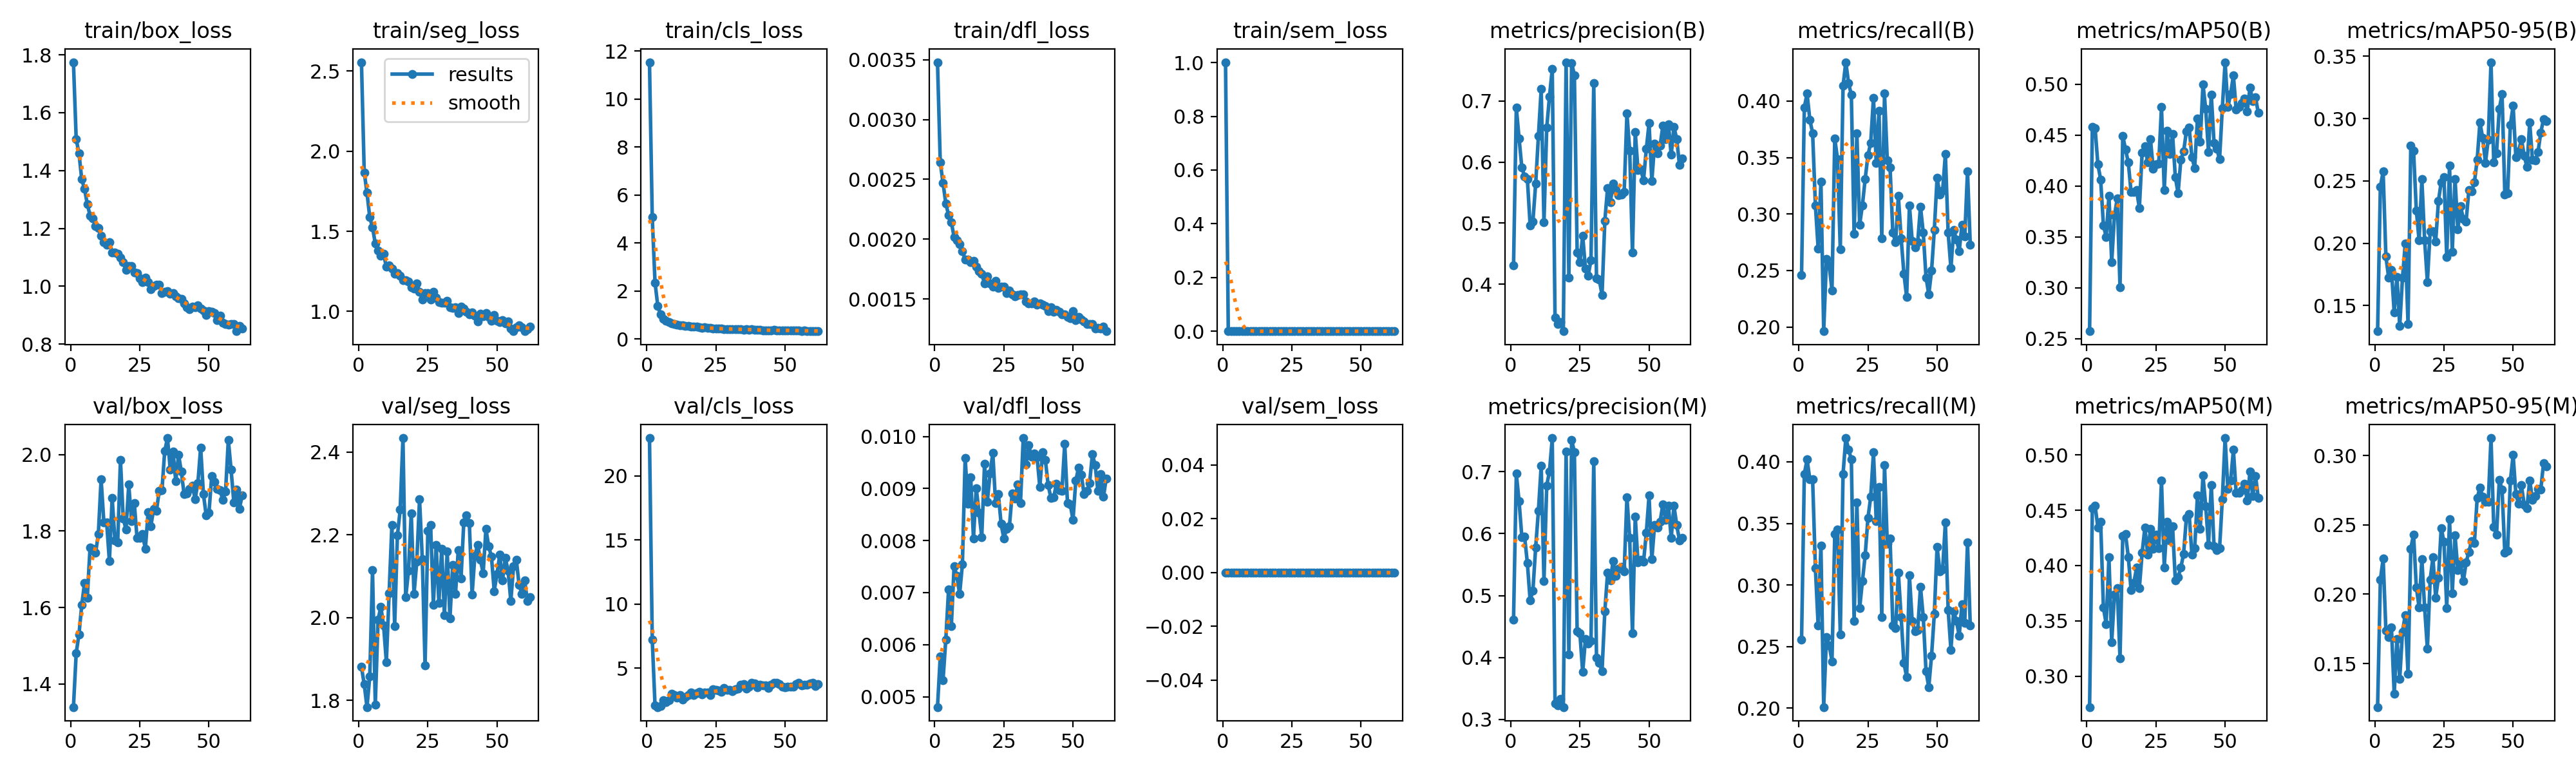

Data behind this chart, as committed beside it:
epoch, time, train/box_loss, train/seg_loss, train/cls_loss, train/dfl_loss, train/sem_loss, metrics/precision(B), metrics/recall(B), metrics/mAP50(B), metrics/mAP50-95(B), metrics/precision(M), metrics/recall(M), metrics/mAP50(M), metrics/mAP50-95(M), val/box_loss, val/seg_loss, val/cls_loss, val/dfl_loss, val/sem_loss, lr/pg0, lr/pg1, lr/pg2, lr/pg3
1, 184.3, 1.775, 2.556, 11.54, 0.00348, 1.001, 0.4302, 0.2462, 0.2574, 0.1295, 0.4614, 0.2555, 0.2721, 0.1186, 1.339, 1.881, 22.94, 0.0048, 0, 0.001994, 0.0006646, 0.001994, 0.0006646
2, 331.9, 1.508, 1.868, 5.073, 0.00264, 2e-05, 0.6894, 0.3945, 0.4581, 0.2454, 0.6967, 0.3902, 0.4517, 0.2103, 1.481, 1.839, 7.247, 0.00578, 0, 0.003954, 0.001318, 0.003954, 0.001318
3, 456, 1.46, 1.74, 2.359, 0.00247, 0, 0.6388, 0.4065, 0.4568, 0.2575, 0.6523, 0.4019, 0.4539, 0.2256, 1.53, 1.784, 2.103, 0.00532, 0, 0.005875, 0.001958, 0.005875, 0.001958
4, 576.8, 1.37, 1.587, 1.385, 0.0023, 0, 0.5909, 0.3833, 0.4213, 0.1893, 0.5945, 0.3856, 0.4345, 0.1739, 1.606, 1.857, 1.978, 0.0061, 0, 0.005822, 0.001941, 0.005822, 0.001941
5, 697, 1.337, 1.525, 1.03, 0.0022, 0, 0.5764, 0.3717, 0.4065, 0.1724, 0.5948, 0.3856, 0.4398, 0.1693, 1.663, 2.114, 2.08, 0.00706, 0, 0.005762, 0.001921, 0.005762, 0.001921
6, 822.3, 1.285, 1.423, 0.8539, 0.00214, 0, 0.5722, 0.3078, 0.3616, 0.1786, 0.5525, 0.3136, 0.3621, 0.1762, 1.625, 1.789, 2.496, 0.00635, 0, 0.005703, 0.001901, 0.005703, 0.001901
7, 942.7, 1.245, 1.382, 0.7688, 0.00202, 0, 0.4964, 0.2695, 0.3502, 0.1446, 0.4921, 0.2671, 0.3472, 0.1281, 1.756, 1.994, 2.376, 0.00751, 0, 0.005644, 0.001881, 0.005644, 0.001881
8, 1063, 1.235, 1.347, 0.7173, 0.00199, 0, 0.5026, 0.3287, 0.3907, 0.1731, 0.508, 0.3322, 0.4074, 0.1679, 1.753, 2.026, 2.498, 0.00732, 0, 0.005584, 0.001861, 0.005584, 0.001861
9, 1184, 1.208, 1.358, 0.6664, 0.00196, 0, 0.5644, 0.1963, 0.3252, 0.1336, 0.5778, 0.2009, 0.3307, 0.139, 1.743, 1.981, 3.015, 0.00697, 0, 0.005525, 0.001842, 0.005525, 0.001842
10, 1304, 1.2, 1.278, 0.6272, 0.0019, 0, 0.643, 0.2602, 0.3713, 0.1726, 0.6372, 0.2578, 0.3737, 0.173, 1.792, 1.893, 2.894, 0.00754, 0, 0.005465, 0.001822, 0.005465, 0.001822
11, 1428, 1.174, 1.286, 0.6072, 0.00183, 0, 0.7195, 0.2544, 0.3879, 0.1997, 0.7096, 0.2509, 0.3796, 0.185, 1.936, 2.059, 2.717, 0.00959, 0, 0.005406, 0.001802, 0.005406, 0.001802
12, 1549, 1.152, 1.268, 0.5714, 0.00183, 0, 0.5011, 0.2323, 0.3007, 0.1354, 0.5235, 0.2381, 0.3164, 0.1424, 1.823, 2.224, 2.935, 0.00871, 0, 0.005347, 0.001782, 0.005347, 0.001782
13, 1670, 1.144, 1.236, 0.5711, 0.00181, 0, 0.6562, 0.367, 0.4492, 0.2782, 0.6777, 0.3415, 0.427, 0.2329, 1.823, 1.98, 2.558, 0.00922, 0, 0.005287, 0.001762, 0.005287, 0.001762
14, 1790, 1.151, 1.238, 0.5584, 0.00182, 0, 0.7077, 0.3486, 0.4361, 0.2743, 0.7006, 0.3452, 0.4282, 0.2431, 1.721, 2.199, 2.771, 0.00804, 0, 0.005228, 0.001743, 0.005228, 0.001743
15, 1911, 1.116, 1.223, 0.5493, 0.00177, 0, 0.7526, 0.2685, 0.4231, 0.2265, 0.7541, 0.2601, 0.4078, 0.205, 1.887, 2.261, 2.907, 0.00901, 0, 0.005168, 0.001723, 0.005168, 0.001723
16, 2035, 1.118, 1.197, 0.53, 0.00173, 0, 0.345, 0.4135, 0.3941, 0.2023, 0.3256, 0.3902, 0.3778, 0.1905, 1.776, 2.434, 3.121, 0.00854, 0, 0.005109, 0.001703, 0.005109, 0.001703
17, 2157, 1.112, 1.196, 0.5142, 0.00171, 0, 0.3342, 0.4344, 0.3944, 0.2513, 0.3226, 0.4193, 0.3844, 0.2253, 1.77, 2.049, 2.9, 0.00807, 0, 0.00505, 0.001683, 0.00505, 0.001683
18, 2282, 1.099, 1.188, 0.5187, 0.00163, 0, 0.3381, 0.4158, 0.396, 0.2027, 0.3333, 0.41, 0.3981, 0.1904, 1.986, 2.113, 3.062, 0.00947, 0, 0.00499, 0.001663, 0.00499, 0.001663
19, 2405, 1.083, 1.149, 0.4898, 0.00169, 0, 0.3229, 0.4053, 0.3783, 0.169, 0.3201, 0.4019, 0.3795, 0.1605, 1.832, 2.253, 3.167, 0.00874, 0, 0.004931, 0.001644, 0.004931, 0.001644
20, 2527, 1.056, 1.144, 0.48, 0.00163, 0, 0.7636, 0.2822, 0.4327, 0.2094, 0.7322, 0.2706, 0.4113, 0.2103, 1.805, 2.057, 2.948, 0.00929, 0, 0.004871, 0.001624, 0.004871, 0.001624
21, 2653, 1.069, 1.176, 0.4808, 0.0016, 0, 0.4103, 0.3717, 0.4392, 0.2098, 0.4051, 0.367, 0.4345, 0.2265, 1.922, 2.135, 3.118, 0.00968, 0, 0.004812, 0.001604, 0.004812, 0.001604
22, 2774, 1.069, 1.124, 0.4684, 0.00165, 0, 0.7623, 0.2905, 0.4237, 0.2016, 0.7515, 0.281, 0.4102, 0.1974, 1.826, 2.286, 3.103, 0.00872, 0, 0.004753, 0.001584, 0.004753, 0.001584
23, 2895, 1.047, 1.075, 0.4589, 0.00159, 0, 0.7425, 0.3078, 0.4464, 0.2339, 0.7313, 0.3031, 0.4331, 0.2118, 1.874, 2.141, 2.924, 0.00889, 0, 0.004693, 0.001564, 0.004693, 0.001564
24, 3016, 1.045, 1.113, 0.4528, 0.0016, 0, 0.4517, 0.331, 0.417, 0.2491, 0.4422, 0.324, 0.4152, 0.2476, 1.781, 1.884, 3.368, 0.00832, 0, 0.004634, 0.001545, 0.004634, 0.001545
25, 3137, 1.027, 1.115, 0.4368, 0.0016, 0, 0.436, 0.3519, 0.4215, 0.253, 0.4389, 0.3542, 0.4277, 0.2376, 1.782, 2.21, 3.302, 0.00804, 0, 0.004574, 0.001525, 0.004574, 0.001525
26, 3264, 1.013, 1.074, 0.427, 0.00155, 0, 0.4797, 0.363, 0.4221, 0.1888, 0.3765, 0.3717, 0.4159, 0.1902, 1.792, 2.224, 3.26, 0.00823, 0, 0.004515, 0.001505, 0.004515, 0.001505
27, 3385, 1.029, 1.121, 0.435, 0.00157, 0, 0.4253, 0.403, 0.4776, 0.2622, 0.4301, 0.4077, 0.4768, 0.254, 1.753, 2.031, 3.159, 0.00827, 0, 0.004456, 0.001485, 0.004456, 0.001485
28, 3506, 1.015, 1.087, 0.4222, 0.00154, 0, 0.4142, 0.3449, 0.396, 0.1933, 0.4226, 0.3519, 0.3984, 0.2007, 1.85, 2.175, 3.485, 0.00891, 0, 0.004396, 0.001465, 0.004396, 0.001465
29, 3626, 0.9899, 1.06, 0.4243, 0.00152, 0, 0.4394, 0.3914, 0.4543, 0.2518, 0.4263, 0.3798, 0.4397, 0.2425, 1.813, 2.036, 3.3, 0.00881, 0, 0.004337, 0.001446, 0.004337, 0.001446
30, 3747, 1.001, 1.053, 0.417, 0.00153, 0, 0.7292, 0.2787, 0.4318, 0.2113, 0.717, 0.2741, 0.4224, 0.2174, 1.858, 2.167, 3.317, 0.00908, 0, 0.004277, 0.001426, 0.004277, 0.001426
31, 3872, 1.006, 1.054, 0.4262, 0.00154, 0, 0.4094, 0.4065, 0.4511, 0.2296, 0.4, 0.3972, 0.4355, 0.2219, 1.852, 2.006, 3.199, 0.00872, 0, 0.004218, 0.001406, 0.004218, 0.001406
32, 3991, 1.006, 1.067, 0.4184, 0.00154, 0, 0.4074, 0.3473, 0.4089, 0.2196, 0.391, 0.3333, 0.3867, 0.2094, 1.905, 2.16, 3.39, 0.00997, 0, 0.004159, 0.001386, 0.004159, 0.001386
33, 4111, 0.9756, 1.025, 0.4037, 0.00148, 0, 0.3823, 0.3415, 0.3931, 0.2175, 0.3784, 0.338, 0.3895, 0.2229, 1.907, 1.998, 3.402, 0.00946, 0, 0.004099, 0.001366, 0.004099, 0.001366
34, 4231, 0.9812, 1.021, 0.4015, 0.00146, 0, 0.5031, 0.2834, 0.426, 0.2428, 0.4742, 0.2671, 0.3982, 0.2305, 2.009, 2.127, 3.699, 0.00983, 0, 0.00404, 0.001347, 0.00404, 0.001347
35, 4352, 0.984, 1.026, 0.3945, 0.00146, 0, 0.5576, 0.2753, 0.434, 0.2415, 0.5365, 0.2648, 0.4107, 0.2384, 2.043, 2.057, 3.763, 0.00961, 0, 0.00398, 0.001327, 0.00398, 0.001327
36, 4478, 0.9748, 0.9909, 0.4027, 0.00148, 0, 0.5344, 0.3159, 0.4538, 0.2488, 0.5246, 0.3101, 0.4432, 0.2368, 1.961, 2.164, 3.404, 0.00967, 0, 0.003921, 0.001307, 0.003921, 0.001307
37, 4599, 0.9763, 1.031, 0.3934, 0.00145, 0, 0.5647, 0.2787, 0.4576, 0.2671, 0.5553, 0.2741, 0.4463, 0.2693, 2.007, 2.095, 3.565, 0.0096, 0, 0.003862, 0.001287, 0.003862, 0.001287
38, 4721, 0.9658, 1.019, 0.4004, 0.00146, 0, 0.5547, 0.2474, 0.4285, 0.297, 0.5312, 0.2369, 0.4097, 0.2767, 1.93, 2.231, 3.89, 0.00903, 0, 0.003802, 0.001267, 0.003802, 0.001267
39, 4841, 0.9574, 0.997, 0.3946, 0.00145, 0, 0.5462, 0.2265, 0.4179, 0.2844, 0.5434, 0.2253, 0.4155, 0.2703, 2, 2.246, 3.833, 0.0097, 0, 0.003743, 0.001248, 0.003743, 0.001248
40, 4961, 0.9551, 0.9824, 0.3879, 0.00144, 0, 0.5464, 0.3078, 0.4667, 0.2645, 0.5464, 0.3078, 0.4634, 0.2667, 1.955, 2.229, 3.525, 0.00955, 0, 0.003683, 0.001228, 0.003683, 0.001228
41, 5085, 0.9405, 0.9943, 0.3816, 0.0014, 0, 0.5509, 0.2764, 0.4435, 0.2832, 0.5393, 0.2706, 0.433, 0.2667, 1.897, 2.056, 3.704, 0.00907, 0, 0.003624, 0.001208, 0.003624, 0.001208
42, 5205, 0.9279, 0.9732, 0.3653, 0.00143, 0, 0.6793, 0.2706, 0.4999, 0.3453, 0.6589, 0.2625, 0.4815, 0.3125, 1.899, 2.15, 3.655, 0.00882, 0, 0.003565, 0.001188, 0.003565, 0.001188
43, 5325, 0.9205, 0.9388, 0.367, 0.00139, 0, 0.6188, 0.2753, 0.4756, 0.2648, 0.5927, 0.2636, 0.4535, 0.2485, 1.909, 2.176, 3.668, 0.00883, 0, 0.003505, 0.001168, 0.003505, 0.001168
44, 5446, 0.9304, 0.9858, 0.3669, 0.00141, 0, 0.4513, 0.3066, 0.4335, 0.2723, 0.4393, 0.2985, 0.4183, 0.2428, 1.918, 2.14, 3.445, 0.00909, 0, 0.003446, 0.001149, 0.003446, 0.001149
45, 5567, 0.9281, 0.9701, 0.3696, 0.00139, 0, 0.6489, 0.2834, 0.49, 0.308, 0.6277, 0.2741, 0.4729, 0.2824, 1.884, 2.108, 3.706, 0.00897, 0, 0.003386, 0.001129, 0.003386, 0.001129
46, 5692, 0.9336, 0.9908, 0.3739, 0.00137, 0, 0.5866, 0.2439, 0.4423, 0.3196, 0.5531, 0.23, 0.4174, 0.2754, 1.926, 2.214, 3.881, 0.00896, 0, 0.003327, 0.001109, 0.003327, 0.001109
47, 5814, 0.9234, 0.9648, 0.3532, 0.00137, 0, 0.5881, 0.2288, 0.4369, 0.2393, 0.5582, 0.2172, 0.4138, 0.2297, 2.019, 2.172, 3.846, 0.00986, 0, 0.003268, 0.001089, 0.003268, 0.001089
48, 5936, 0.9155, 0.94, 0.3729, 0.00135, 0, 0.5703, 0.2497, 0.4263, 0.2401, 0.5544, 0.2427, 0.4155, 0.2313, 1.896, 2.147, 3.761, 0.00872, 0, 0.003208, 0.001069, 0.003208, 0.001069
49, 6057, 0.9015, 0.976, 0.3674, 0.00134, 0, 0.6212, 0.2857, 0.4768, 0.2948, 0.601, 0.2764, 0.4599, 0.2817, 1.841, 2.064, 3.563, 0.00869, 0, 0.003149, 0.00105, 0.003149, 0.00105
50, 6178, 0.9135, 0.9426, 0.363, 0.0014, 0, 0.6636, 0.3322, 0.5218, 0.3104, 0.6613, 0.331, 0.5152, 0.3003, 1.848, 2.106, 3.532, 0.0084, 0, 0.003089, 0.00103, 0.003089, 0.00103
51, 6303, 0.9112, 0.9338, 0.3619, 0.00132, 0, 0.5687, 0.3171, 0.4777, 0.2688, 0.5583, 0.3113, 0.4692, 0.272, 1.944, 2.152, 3.556, 0.00915, 0, 0.00303, 0.00101, 0.00303, 0.00101
52, 6423, 0.907, 0.9453, 0.3556, 0.00135, 0, 0.6301, 0.3206, 0.4906, 0.2738, 0.6142, 0.3124, 0.4765, 0.265, 1.928, 2.09, 3.577, 0.0094, 0, 0.002971, 0.0009902, 0.002971, 0.0009902
53, 6543, 0.8824, 0.9273, 0.3517, 0.00133, 0, 0.6141, 0.3531, 0.5087, 0.2838, 0.6101, 0.3508, 0.5045, 0.2786, 1.911, 2.144, 3.544, 0.00926, 0, 0.002911, 0.0009704, 0.002911, 0.0009704
54, 6664, 0.8982, 0.9364, 0.3607, 0.00131, 0, 0.6272, 0.2834, 0.475, 0.2701, 0.6195, 0.2799, 0.4656, 0.2644, 1.908, 2.114, 3.759, 0.00889, 0, 0.002852, 0.0009506, 0.002852, 0.0009506
55, 6784, 0.8733, 0.8934, 0.3475, 0.00129, 0, 0.6596, 0.252, 0.4777, 0.2613, 0.6474, 0.2474, 0.4658, 0.262, 1.881, 2.04, 3.847, 0.00895, 0, 0.002792, 0.0009308, 0.002792, 0.0009308
56, 6909, 0.8698, 0.8764, 0.3438, 0.00129, 0, 0.6373, 0.2857, 0.4813, 0.2968, 0.6218, 0.2787, 0.4682, 0.2821, 1.904, 2.124, 3.659, 0.00911, 0, 0.002733, 0.000911, 0.002733, 0.000911
57, 7028, 0.8667, 0.9005, 0.3516, 0.00129, 0, 0.6621, 0.2776, 0.4859, 0.2669, 0.6454, 0.2706, 0.474, 0.2681, 2.039, 2.14, 3.714, 0.00966, 0, 0.002674, 0.0008912, 0.002674, 0.0008912
58, 7148, 0.8698, 0.9145, 0.3437, 0.00125, 0, 0.6117, 0.2671, 0.4736, 0.2664, 0.5931, 0.259, 0.4586, 0.2706, 1.961, 2.079, 3.743, 0.00945, 0, 0.002614, 0.0008714, 0.002614, 0.0008714
59, 7268, 0.8698, 0.9002, 0.3424, 0.00126, 0, 0.6579, 0.2904, 0.4969, 0.2732, 0.6447, 0.2846, 0.485, 0.2758, 1.874, 2.058, 3.796, 0.00895, 0, 0.002555, 0.0008516, 0.002555, 0.0008516
60, 7388, 0.8445, 0.8787, 0.334, 0.00125, 0, 0.6376, 0.2799, 0.4833, 0.2889, 0.6138, 0.2695, 0.4628, 0.2754, 1.909, 2.09, 3.871, 0.00928, 0, 0.002495, 0.0008318, 0.002495, 0.0008318
... 2 more rows
